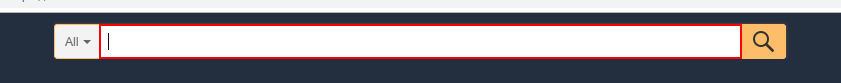
Workflow: Main

Step 1: type "redmi 6 pro phone 64 gb" into the text box 'twotabsearchtextbox' in window 'Amazon.com:*' (chrome.exe)

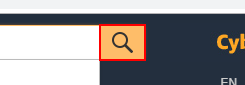
Step 2: click on the text box 'Go' in window 'Amazon.com: Online Shopping for Electronics, Apparel, Computers,*' (chrome.exe)

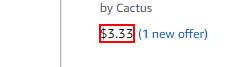
Step 3: get-text from the element '$3.33' in window 'Amazon.com: redmi 6 pro phone 64 gb' (chrome.exe)
